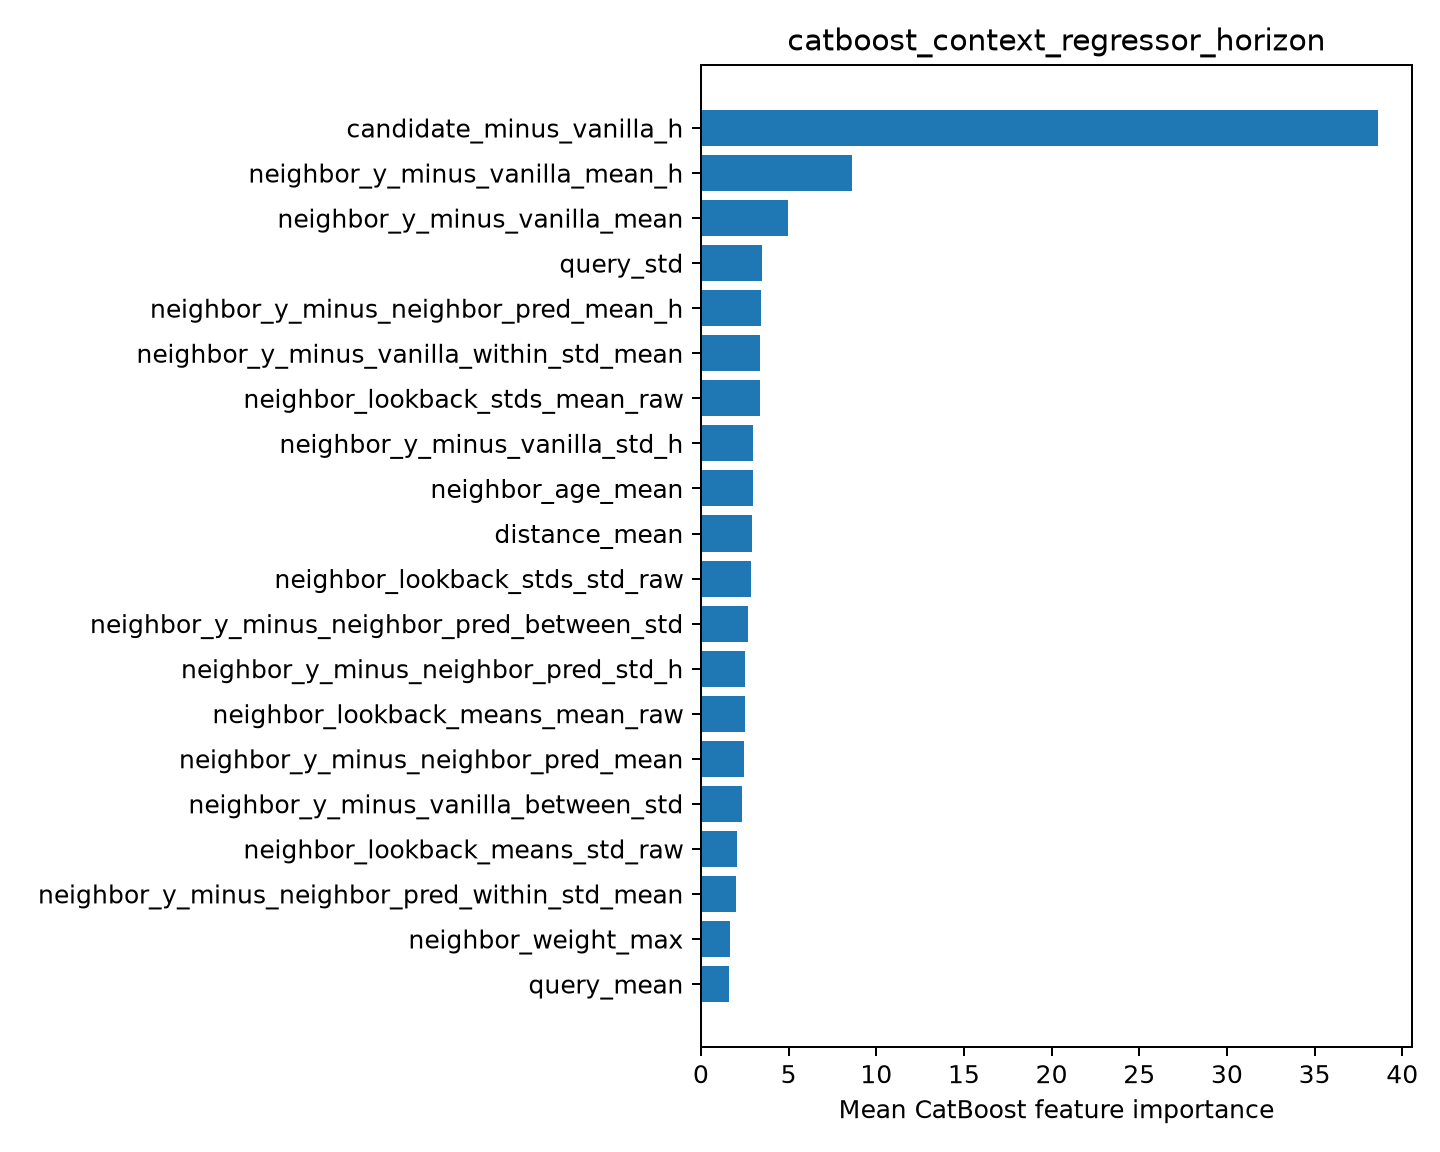

The file beside this chart, header and first rows:
feature, importance
candidate_minus_vanilla_h, 38.62
neighbor_y_minus_vanilla_mean_h, 8.625
neighbor_y_minus_vanilla_mean, 4.98
query_std, 3.471
neighbor_y_minus_neighbor_pred_mean_h, 3.432
neighbor_y_minus_vanilla_within_std_mean, 3.352
neighbor_lookback_stds_mean_raw, 3.349
neighbor_y_minus_vanilla_std_h, 2.981
neighbor_age_mean, 2.977
distance_mean, 2.911
neighbor_lookback_stds_std_raw, 2.842
neighbor_y_minus_neighbor_pred_between_s…, 2.664
neighbor_y_minus_neighbor_pred_std_h, 2.535
neighbor_lookback_means_mean_raw, 2.512
neighbor_y_minus_neighbor_pred_mean, 2.465
neighbor_y_minus_vanilla_between_std, 2.343
neighbor_lookback_means_std_raw, 2.084
neighbor_y_minus_neighbor_pred_within_st…, 2
neighbor_weight_max, 1.65
query_mean, 1.611
